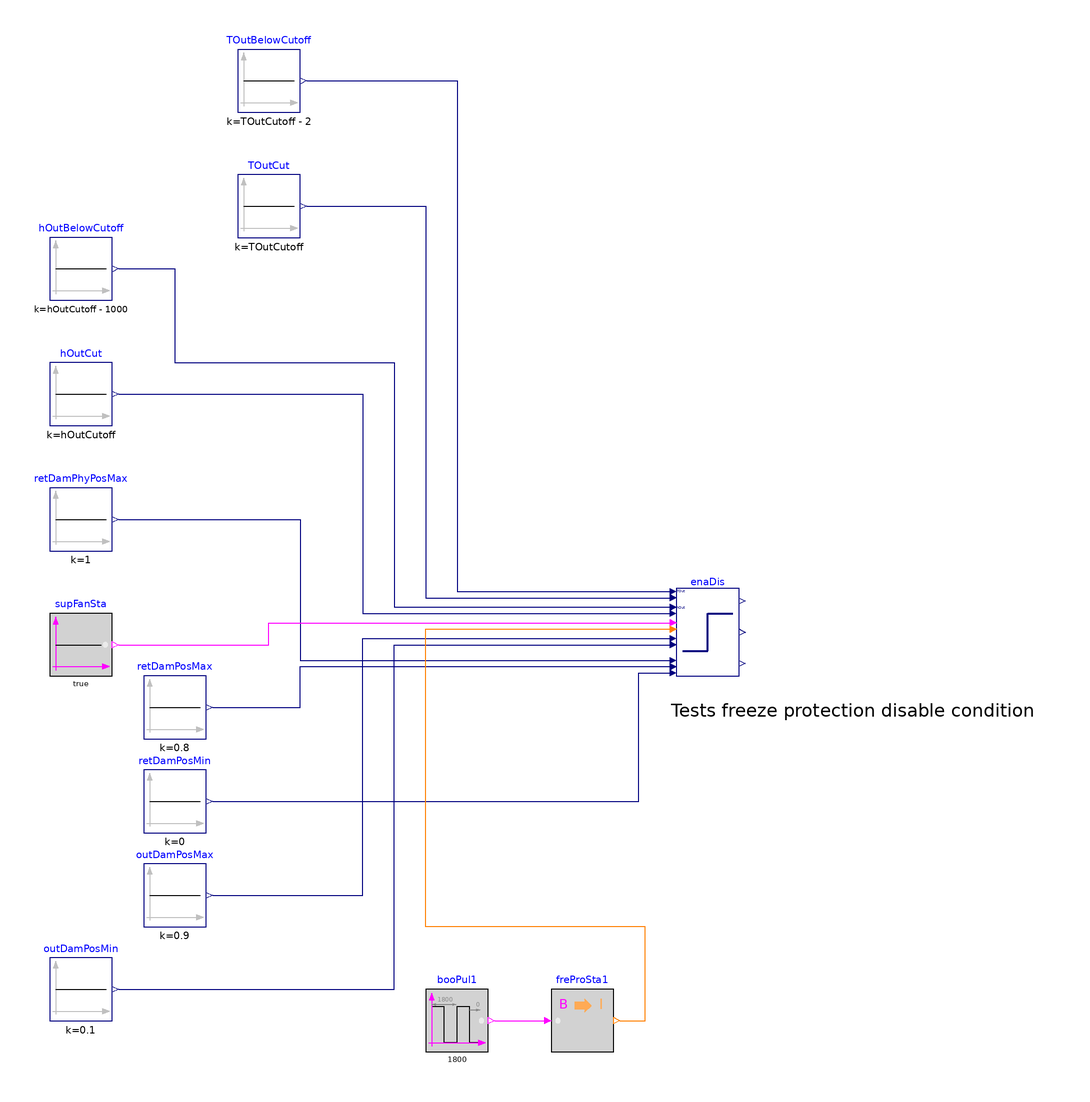

Above is the diagram view of the following Modelica model: its components placed by their Placement annotations and its connect equations drawn as lines.

model Enable_FreProSta
  "Model validates economizer disable for heating zone state and activated freeze protection"
  parameter Real TOutCutoff(
    final unit="K",
    final displayUnit="degC",
    final quantity="ThermodynamicTemperature")=297.15
    "Outdoor temperature high limit cutoff";
  parameter Real hOutCutoff(
    final unit="J/kg",
    final quantity="SpecificEnergy")=65100
    "Outdoor air enthalpy high limit cutoff";

  BuildingsLite.Controls.OBC.ASHRAE.G36.AHUs.MultiZone.VAV.Economizers.Subsequences.Enable enaDis
    "Multi zone VAV AHU enable disable sequence"
    annotation (Placement(transformation(extent={{60,-40},{80,-12}})));

  BuildingsLite.Controls.OBC.CDL.Reals.Sources.Constant TOutBelowCutoff(
    final k=TOutCutoff - 2)
    "Outdoor air temperature is slightly below the cutoff"
    annotation (Placement(transformation(extent={{-80,140},{-60,160}})));
  BuildingsLite.Controls.OBC.CDL.Reals.Sources.Constant TOutCut(
    final k=TOutCutoff) "OA temperature high limit cutoff"
    annotation (Placement(transformation(extent={{-80,100},{-60,120}})));
  BuildingsLite.Controls.OBC.CDL.Reals.Sources.Constant hOutBelowCutoff(
    final k=hOutCutoff - 1000)
    "Outdoor air enthalpy is slightly below the cutoff"
    annotation (Placement(transformation(extent={{-140,80},{-120,100}})));
  BuildingsLite.Controls.OBC.CDL.Reals.Sources.Constant hOutCut(
    final k=hOutCutoff) "Outdoor air enthalpy cutoff"
    annotation (Placement(transformation(extent={{-140,40},{-120,60}})));

  BuildingsLite.Controls.OBC.CDL.Reals.Sources.Constant outDamPosMax(
    final k=0.9) "Maximal allowed economizer damper position"
    annotation (Placement(transformation(extent={{-110,-120},{-90,-100}})));
  BuildingsLite.Controls.OBC.CDL.Reals.Sources.Constant outDamPosMin(
    final k=0.1) "Minimal allowed economizer damper position"
    annotation (Placement(transformation(extent={{-140,-150},{-120,-130}})));
  BuildingsLite.Controls.OBC.CDL.Reals.Sources.Constant retDamPhyPosMax(
    final k=1) "Maximal allowed economizer damper position"
    annotation (Placement(transformation(extent={{-140,0},{-120,20}})));
  BuildingsLite.Controls.OBC.CDL.Reals.Sources.Constant retDamPosMax(
    final k=0.8) "Maximal allowed economizer damper position"
    annotation (Placement(transformation(extent={{-110,-60},{-90,-40}})));
  BuildingsLite.Controls.OBC.CDL.Reals.Sources.Constant retDamPosMin(
    final k=0) "Minimal allowed economizer damper position"
    annotation (Placement(transformation(extent={{-110,-90},{-90,-70}})));
  BuildingsLite.Controls.OBC.CDL.Logical.Sources.Constant supFanSta(k=true)
    "Supply fan status"
    annotation (Placement(transformation(extent={{-140,-40},{-120,-20}})));

  BuildingsLite.Controls.OBC.CDL.Logical.Sources.Pulse booPul1(period=1800)
    "Boolean pulse for generating freeze protection stage"
    annotation (Placement(transformation(extent={{-20,-160},{0,-140}})));
  BuildingsLite.Controls.OBC.CDL.Conversions.BooleanToInteger freProSta1(
    integerTrue=BuildingsLite.Controls.OBC.ASHRAE.G36.Types.FreezeProtectionStages.stage0,
    integerFalse=BuildingsLite.Controls.OBC.ASHRAE.G36.Types.FreezeProtectionStages.stage1)
    "Freeze protection stage changes from stage 0 to stage 1"
    annotation (Placement(transformation(extent={{20,-160},{40,-140}})));

equation
  connect(TOutCut.y, enaDis.TOutCut)
    annotation (Line(points={{-58,110},{-20,110},{-20,-15},{58,-15}},color={0,0,127}));
  connect(TOutBelowCutoff.y, enaDis.TOut)
    annotation (Line(points={{-58,150},{-10,150},{-10,-13},{58,-13}},color={0,0,127}));
  connect(hOutBelowCutoff.y, enaDis.hOut)
    annotation (Line(points={{-118,90},{-100,90},{-100,60},{-30,60},{-30,-18},{58,
          -18}}, color={0,0,127}));
  connect(hOutCut.y, enaDis.hOutCut)
    annotation (Line(points={{-118,50},{-40,50},{-40,-20},{58,-20}},color={0,0,127}));
  connect(outDamPosMin.y, enaDis.uOutDam_min) annotation (Line(points={{-118,-140},
          {-30,-140},{-30,-30},{58,-30}}, color={0,0,127}));
  connect(outDamPosMax.y, enaDis.uOutDam_max) annotation (Line(points={{-88,-110},
          {-40,-110},{-40,-28},{58,-28}}, color={0,0,127}));
  connect(retDamPosMin.y, enaDis.uRetDam_min) annotation (Line(points={{-88,-80},
          {48,-80},{48,-39},{58,-39}}, color={0,0,127}));
  connect(retDamPosMax.y, enaDis.uRetDam_max) annotation (Line(points={{-88,-50},
          {-60,-50},{-60,-37},{58,-37}}, color={0,0,127}));
  connect(retDamPhyPosMax.y, enaDis.uRetDamPhy_max) annotation (Line(points={{-118,
          10},{-60,10},{-60,-35},{58,-35}}, color={0,0,127}));
  connect(supFanSta.y, enaDis.u1SupFan) annotation (Line(points={{-118,-30},{-70,
          -30},{-70,-23},{58,-23}}, color={255,0,255}));
  connect(booPul1.y, freProSta1.u)
    annotation (Line(points={{2,-150},{4,-150},{4,-150},{8,-150},{8,-150},{18,-150}},
    color={255,0,255}));
  connect(freProSta1.y, enaDis.uFreProSta)
    annotation (Line(points={{42,-150},{50,-150},{50,-120},{-20,-120},{-20,-25},
          {58,-25}},
    color={255,127,0}));
  annotation (
    experiment(StopTime=1800.0, Tolerance=1e-06),
  __Dymola_Commands(file="modelica://Buildings/Resources/Scripts/Dymola/Controls/OBC/ASHRAE/G36/AHUs/MultiZone/VAV/Economizers/Subsequences/Validation/Enable_FreProSta.mos"
    "Simulate and plot"),
  Icon(graphics={
        Ellipse(
          lineColor={75,138,73},
          fillColor={255,255,255},
          fillPattern=FillPattern.Solid,
          extent={{-100,-100},{100,100}}),
        Polygon(lineColor = {0,0,255},
                fillColor = {75,138,73},
                pattern = LinePattern.None,
                fillPattern = FillPattern.Solid,
                points={{-36,58},{64,-2},{-36,-62},{-36,58}})}), Diagram(
        coordinateSystem(preserveAspectRatio=false, extent={{-180,-180},{180,180}}), graphics={
        Text(
          extent={{58,-38},{176,-64}},
          textColor={0,0,0},
          horizontalAlignment=TextAlignment.Left,
          textString="Tests freeze protection disable condition")}),
Documentation(info="<html>
<p>
This example validates
<a href=\"modelica://BuildingsLite.Controls.OBC.ASHRAE.G36.AHUs.MultiZone.VAV.Economizers.Subsequences.Enable\">
BuildingsLite.Controls.OBC.ASHRAE.G36.AHUs.MultiZone.VAV.Economizers.Subsequences.Enable</a>
for the following control signals: zone state, freeze protection stage.
</p>
</html>", revisions="<html>
<ul>
<li>
June 13, 2017, by Milica Grahovac:<br/>
First implementation.
</li>
</ul>
</html>"));
end Enable_FreProSta;